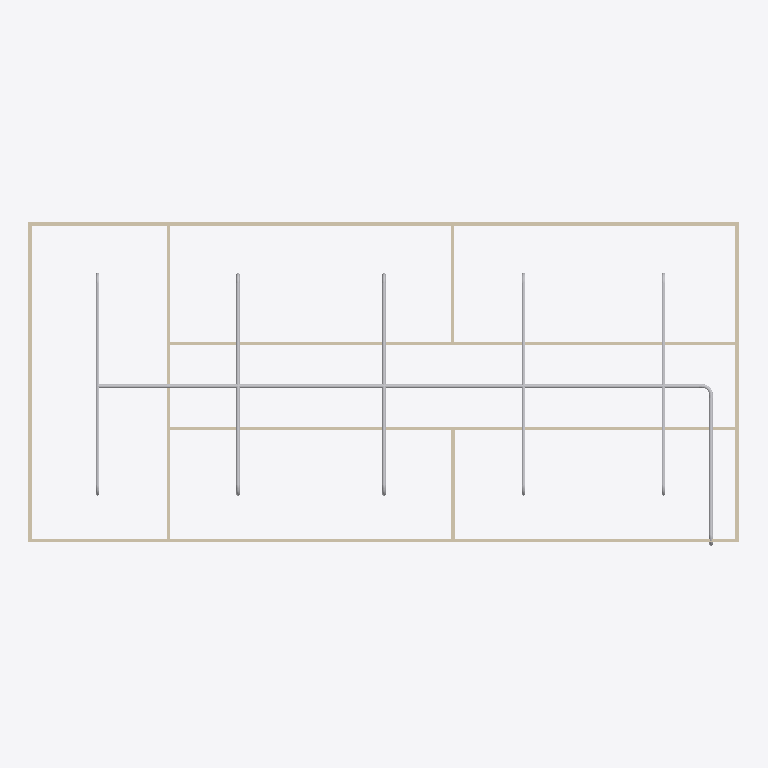
Plan cut of the same IFC building model at storey 'PIPING' (level 3.00 m, cut at 4.40 m), seen from above with north up, elements coloured by IFC class: 19 other elements (light grey), 9 walls (beige). Cut surfaces are drawn darker.
Extent 20.0 m × 9.1 m × 3.1 m (x, y, z). Storeys (2): GF at 0.00 m; PIPING at 3.00 m. Elements (65): 18 IfcPipeSegment, 18 IfcWindow, 13 IfcPipeFitting, 9 IfcWall, 6 IfcDoor, 1 IfcSlab.

HEADER;
FILE_DESCRIPTION(('ViewDefinition[DesignTransferView]'),'2;1');
FILE_NAME('s09-activity.ifc','2026-10-27T10:42:12+08:00',(''),(''),'IfcOpenShell 0.8.5-post1','Bonsai 0.8.5-post1','Nobody');
FILE_SCHEMA(('IFC4'));
ENDSEC;
DATA;
#1=IFCPROJECT('1l4KqzPg9APwJzTSXJnQbj',$,'My Project',$,$,$,$,(#14,#26),#9);
#31=IFCSITE('1GKO1AHKzA0wLUP9eqTgJt',$,'My Site',$,$,#54,$,$,$,$,$,$,$,$);
#37=IFCBUILDING('3iGBFCdRn6GBXfLBPvPWqx',$,'My Building',$,$,#60,$,$,$,$,$,$);
#43=IFCBUILDINGSTOREY('3DIsCg3OD5tPov22C1m$7R',$,'GF',$,$,#66,$,$,$,$);
#4681=IFCBUILDINGSTOREY('1BIHsbpHj5KPq9LAlG9xJg',$,'PIPING',$,$,#4702,$,$,$,$);
#403=IFCWALL('3yv8chYx5EEwBHhGyf1Zs4',$,'Wall',$,$,#550,#409,$,$);
#4708=IFCPIPESEGMENT('1UpO8LmZ52E8DROyi6c4b7',$,'PipeSegment',$,$,#6511,#4721,$,$);
#351=IFCWALL('3RVOxJKsTCJB_V_UMUMPxa',$,'Wall',$,$,#614,#359,$,$);
#3005=IFCWALL('21PnV9QhT59wmLG3xuH8uA',$,'Wall',$,$,#3222,#3011,$,$);
#2967=IFCWALL('34gaY2lWL6yvKtRVsxn2QZ',$,'Wall',$,$,#3119,#2973,$,$);
#428=IFCWALL('2lwt2gmIX6IRcOYTRzaebH',$,'Wall',$,$,#582,#434,$,$);
#378=IFCWALL('3ZP57Q9Az01wBJKnOFnGN5',$,'Wall',$,$,#389,#384,$,$);
#780=IFCWALL('3_SMQPk8v65vHJlcsqTH9K',$,'Wall',$,$,#3750,#786,$,$);
#5396=IFCPIPESEGMENT('2lFGT7rtn8PAGHZnm$BGRs',$,'PipeSegment',$,$,#5625,#5434,$,$);
#5626=IFCPIPESEGMENT('0Y2$6HdEf4RuikGk73pvYx',$,'PipeSegment',$,$,#7189,#5660,$,$);
#4765=IFCPIPESEGMENT('0Db4cCfvPDjOG_$qWTa5Th',$,'PipeSegment',$,$,#7220,#4776,$,$);
#5910=IFCPIPESEGMENT('0CHDgj$_TBsh86bq1AVFcm',$,'PipeSegment',$,$,#6093,#5944,$,$);
#6094=IFCPIPESEGMENT('1m9Uxivgf2dgNjQeK86sz9',$,'PipeSegment',$,$,#6327,#6128,$,$);
#6348=IFCPIPESEGMENT('1DlMfo75rBjQqBlMwz9T48',$,'PipeSegment',$,$,#6782,#6382,$,$);
#1096=IFCWALL('2GKvflePLA5wrozkuUBeOt',$,'Wall',$,$,#3755,#1102,$,$);
#1134=IFCWALL('3n2lYU0pn1yxw$aJ6qf9q$',$,'Wall',$,$,#1145,#1140,$,$);
#6533=IFCPIPEFITTING('0YVAotM1n1rPR10aT2xFqy',$,'PipeFitting',$,$,#6564,#6541,$,$);
#5445=IFCPIPEFITTING('1C$Ai_XjXDuvKRjkdDGcFk',$,'PipeFitting',$,$,#5725,#5485,$,$);
#5726=IFCPIPEFITTING('1tD$vRSt15$Aj6A9uNFvO9',$,'PipeFitting',$,$,#6051,#5762,$,$);
#5486=IFCPIPEFITTING('3R1GKttGH7$fkp$yyJ_Wrx',$,'PipeFitting',$,$,#5817,#5526,$,$);
#5818=IFCPIPEFITTING('3hocx1v1vF6Ap6gE9QIomv',$,'PipeFitting',$,$,#5959,#5854,$,$);
#6804=IFCPIPEFITTING('3p3yKVZG11qAsYuOgmlzhs',$,'PipeFitting',$,$,#6835,#6812,$,$);
#5138=IFCPIPEFITTING('1TwCrc7hP4qheSyHgoz2KL',$,'PipeFitting',$,$,#7210,#5147,$,$);
#6052=IFCPIPEFITTING('3zR1tLV3HBNOyJCRqnQ3w9',$,'PipeFitting',$,$,#6235,#6088,$,$);
#6236=IFCPIPEFITTING('1V2wm5N5X1z8q8Kj$zWo5o',$,'PipeFitting',$,$,#6342,#6272,$,$);
#5360=IFCPIPEFITTING('0ldE2Pa2zA$fS2gRXpEAxv',$,'PipeFitting',$,$,#7215,#5368,$,$);
#5960=IFCPIPEFITTING('0Ob143OvHBDwKonTxXz1_J',$,'PipeFitting',$,$,#6143,#5996,$,$);
#6144=IFCPIPEFITTING('0LecREkUPD_vpIeFMb8OOS',$,'PipeFitting',$,$,#6332,#6180,$,$);
ENDSEC;
